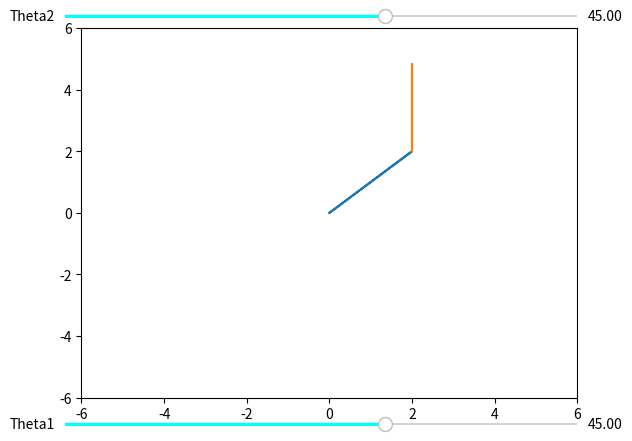

Write the Python code that produced this figure.
import numpy as np
import matplotlib.pyplot as plt
from numpy import pi, sin, cos, array, exp, linspace
import math as m
from matplotlib.widgets import Slider

class Brazo:
    def __init__(self):
        self.j1 = np.array([[0,0,1],[2,2,1],[0,0,1]])
        x1 = self.j1[0,0]
        y1 = self.j1[0,1]
        x2 = self.j1[1,0]
        y2 = self.j1[1,1]
        self.d = abs(m.sqrt(pow(x2-x1, 2) + pow(y2-y1,2)))
        pend = (y2-y1)/(x2-x1)
        th1 = m.atan(pend)
        th2 = np.radians(45)

        j2 = self.DenavitHartenberg(th1, th2, self.d)

        plt.figure(1)
        plt.ylim(-6,6)
        plt.xlim(-6,6)
        self.pj1, = plt.plot(self.j1[:,0], self.j1[:,1])
        self.pj2, = plt.plot(j2[:,0], j2[:,1])

        # #creación y posición del slider
        axSlider1 = plt.axes([0.1,0.05, 0.8, 0.01])
        self.slider1 = Slider(ax = axSlider1, label = "Theta1", valmin=-180, valmax=180, valinit=m.degrees(th1), valfmt='%1.2f', valstep=1,  closedmax = True, color = 'cyan')
        self.slider1.on_changed(self.val_update)
        #putSlider(m.degrees(th1))

        axSlider2 = plt.axes([0.1,.9, 0.8, 0.01])
        self.slider2 = Slider(ax = axSlider2, label = "Theta2", valmin=-180, valmax=180, valinit=m.degrees(th2), valfmt='%1.2f', valstep=1,  closedmax = True, color = 'cyan')
        self.slider2.on_changed(self.val_update2)
        #putSlider(m.degrees(th1))
        plt.show()

    def val_update(self,val):
        th1 = m.radians(val)
        co =( self.d * sin(th1))
        ca = (self.d * cos(th1))
        th2 = m.radians(self.slider2.val)
        self.j1 = np.array([[0,0,1],[ca,co,1],[0,0,1]])
        nj2 = self.DenavitHartenberg(th1, th2, self.d)
        self.pj1.set_data(self.j1[:,0], self.j1[:,1])
        self.pj2.set_data(nj2[:,0], nj2[:,1])


    def DenavitHartenberg(self,th1, th2, d):
        Rx =  np.array([[cos(th2), sin(th2), 0],[-sin(th2), cos(th2), 0],[0,0,1]])
        dRx = np.array([[self.d*cos(th1), self.d*sin(th1), 1]])
        nj2 = (self.j1@Rx) + dRx
        return nj2

    def val_update2(self,val):
        th1 = self.slider1.val
        th1 = m.radians(th1)
        th2 = m.radians(val)
        #j,k = pj1.get_data
        nj2 = self.DenavitHartenberg(th1, th2, self.d)
        self.pj2.set_data(nj2[:,0], nj2[:,1])


b1 = Brazo()
